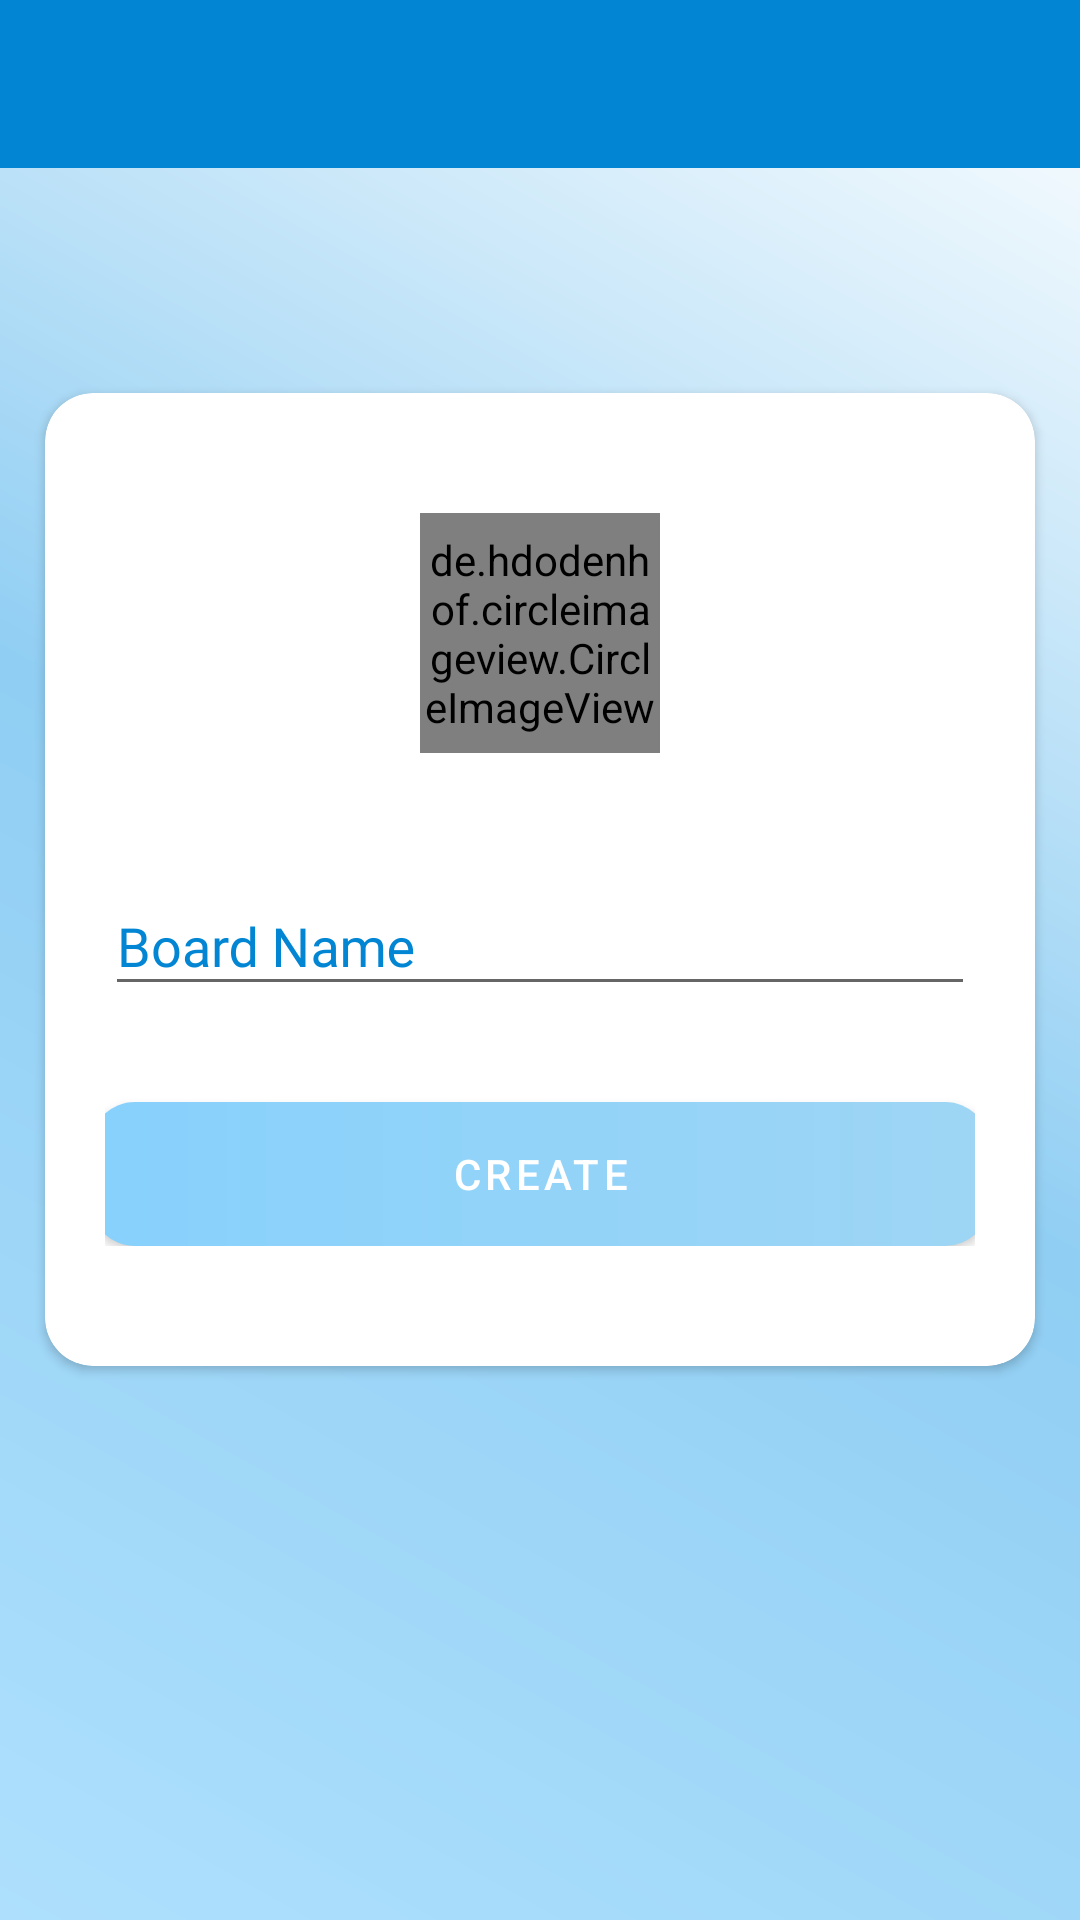

Android layout source for this screen:
<!-- AndroidManifest.xml: activity theme customNoActionBarTheme -->
<!-- res/layout/activity_create_board.xml -->
<?xml version="1.0" encoding="utf-8"?>
<LinearLayout xmlns:android="http://schemas.android.com/apk/res/android"
    xmlns:app="http://schemas.android.com/apk/res-auto"
    xmlns:tools="http://schemas.android.com/tools"
    android:layout_width="match_parent"
    android:layout_height="match_parent"
    android:background="@drawable/grad_background"
    android:orientation="vertical"
    tools:context=".activities.CreateBoardActivity">
    <androidx.appcompat.widget.Toolbar
        android:id = "@+id/tb_createBoard"
        android:layout_width="match_parent"
        android:layout_height="?attr/actionBarSize"
        android:layout_marginBottom="60dp"
        android:theme = "@style/customToolBarStyle"/>
    <androidx.cardview.widget.CardView
        android:theme="@style/AppTheme"
        android:id = "@+id/cv_profile"
        android:layout_width="match_parent"
        android:layout_height="wrap_content"
        android:layout_margin="15dp"
        app:cardCornerRadius="16dp">
        <LinearLayout
            android:layout_width="match_parent"
            android:layout_height="wrap_content"
            android:orientation="vertical"
            android:paddingTop="40dp"
            android:paddingBottom="40dp">
            <de.hdodenhof.circleimageview.CircleImageView
                android:id="@+id/civ_myProfileImage"
                android:layout_width="80dp"
                android:layout_height="80dp"
                android:layout_gravity="center"
                android:layout_marginBottom="32dp"
                android:src="@drawable/board_placeholder"
                app:civ_border_color="@color/colorBlue"
                app:civ_border_width="2dp" />

            <LinearLayout
                android:id="@+id/ll_myProfile"
                android:layout_width="match_parent"
                android:layout_height="wrap_content"
                android:orientation="vertical"
                android:paddingStart="20dp"
                android:paddingEnd="20dp">

                <com.google.android.material.textfield.TextInputLayout
                    android:id="@+id/til_boardName"
                    android:layout_width="match_parent"
                    android:layout_height="wrap_content"
                    android:hint="@string/board_name">

                    <com.google.android.material.textfield.TextInputEditText
                        android:id="@+id/et_boardName"
                        android:layout_width="match_parent"
                        android:layout_height="wrap_content"
                        android:fontFamily="@font/robotomedium"
                        android:inputType="textCapSentences" />
                </com.google.android.material.textfield.TextInputLayout>

                <androidx.appcompat.widget.AppCompatButton
                    android:id="@+id/btn_boardCreate"
                    android:layout_width="300dp"
                    android:layout_height="wrap_content"
                    android:layout_gravity="center"
                    android:layout_marginTop="32dp"
                    android:background="@drawable/shape_button_round_grad"
                    android:letterSpacing=".1"
                    android:text="@string/create"
                    android:textColor="@color/white" />
            </LinearLayout>
        </LinearLayout>
    </androidx.cardview.widget.CardView>
</LinearLayout>
<!-- resources referenced by this layout -->
<resources>
  <color name="colorBlue">#0286D3</color>
  <color name="white">#FFFFFFFF</color>
  <!-- drawable grad_background (drawable-v24) -->
  <?xml version="1.0" encoding="utf-8"?>
  <shape xmlns:android="http://schemas.android.com/apk/res/android"
      android:shape = "rectangle">
      <gradient
          android:angle ="45"
          android:startColor = "#AEE0FD"
          android:centerColor = "#90CEF3"
          android:endColor = "@color/white"
          android:type = "linear"/>
  </shape>
  <!-- drawable shape_button_round_grad (drawable) -->
  <?xml version="1.0" encoding="utf-8"?>
  <shape xmlns:android="http://schemas.android.com/apk/res/android"
      android:shape = "rectangle">
      <gradient
          android:angle ="360"
          android:startColor = "@color/colorLightBlue"
          android:endColor = "@color/colorBlueAccent"
          android:type = "linear"/>
      <corners android:radius = "15dp"/>
  </shape>
  <string name="board_name">Board Name</string>
  <string name="create">create</string>
  <style name="AppTheme" parent="Theme.AppCompat.Light.NoActionBar">
          <item name="colorPrimary">@color/colorBlue</item>
          <item name="colorPrimaryDark">@color/colorFontDark</item>
          <item name="colorAccent">@color/colorLightBlue</item>
          <item name="android:textColorHint">@color/colorBlue</item>
      </style>
  <style name="customToolBarStyle">
          <item name="android:background">@color/colorBlue</item>
          <item name="android:textColorPrimary">@color/white</item>
          <item name="android:colorControlNormal">@color/white</item>
      </style>
  <style name="customNoActionBarTheme" parent="Theme.AppCompat.NoActionBar">
          <item name="android:statusBarColor">@color/colorBlue</item>
      </style>
  <color name="colorLightBlue">#87D1FD</color>
  <color name="colorBlueAccent">#9ED5F4</color>
  <style name="Theme.AppCompat.Light.NoActionBar">
          <item name="windowActionBar">false</item>
          <item name="windowNoTitle">true</item>
          <item name="android:statusBarColor">@color/colorBlue</item>
      </style>
  <color name="colorFontDark">#2F2F30</color>
  <style name="Theme.AppCompat.NoActionBar">
          <item name="windowActionBar">false</item>
          <item name="windowNoTitle">true</item>
      </style>
</resources>
